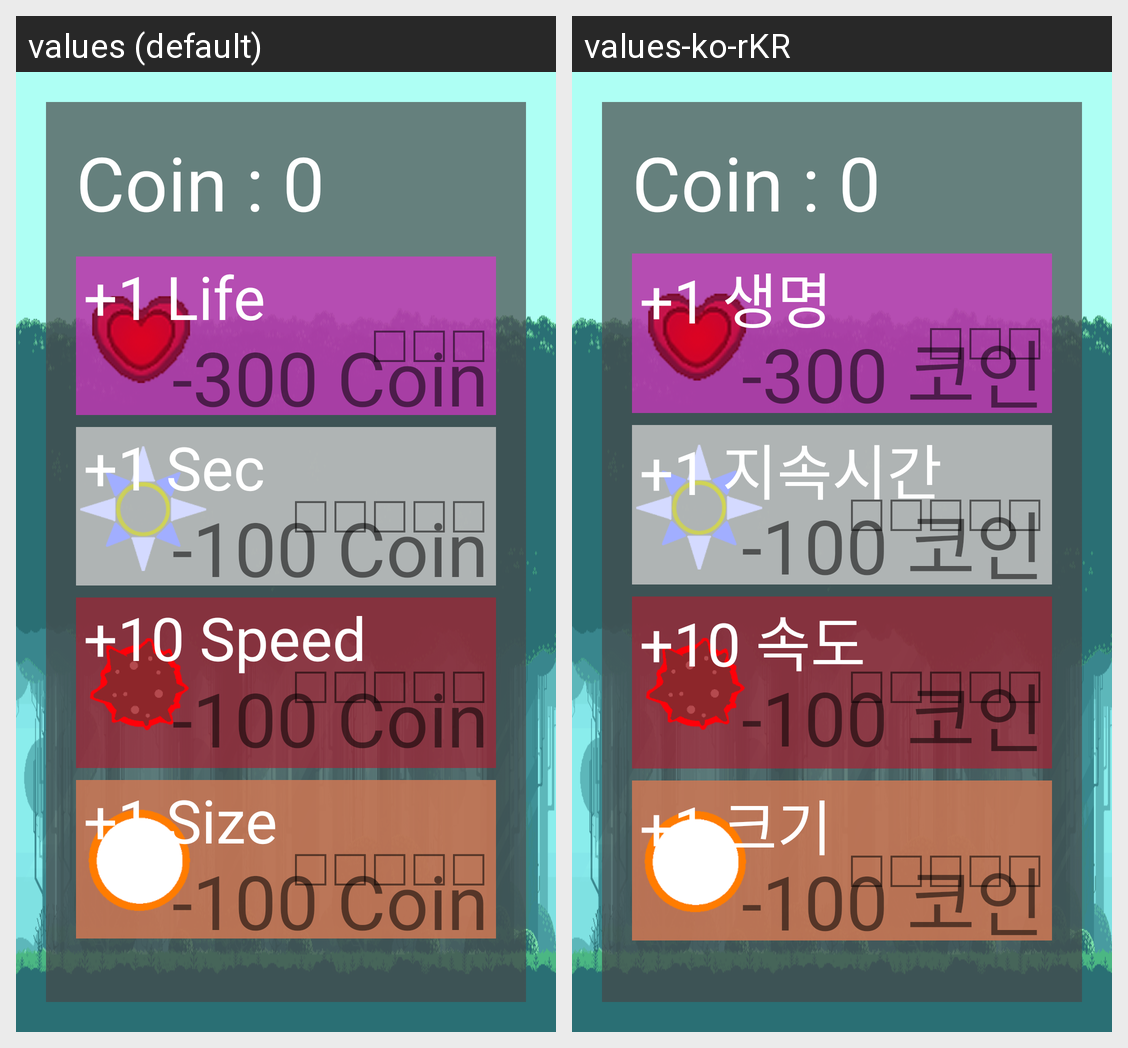

Translations of the strings shown on this Android screen, per locale in the grid:
Android screen res/layout/stats_main.xml rendered under 2 locales, left to right: values (default), values-ko-rKR. Device: Nexus 5 (rendered at 1080×1920; each locale shown at half size, 540×960, under a caption strip naming it); theme Theme.AppCompat.Light.NoActionBar.
Strings drawn on this screen, with the default value and each locale's value (text and hints the layout hard-codes, and strings that could not be matched under every locale, appear in the picture but are not listed):

coin3
  values: -300 Coin
  values-ko-rKR: -300 코인

stat1
  values: +1 Life
  values-ko-rKR: +1 생명

coin1
  values: -100 Coin
  values-ko-rKR: -100 코인

stat2
  values: +1 Sec
  values-ko-rKR: +1 지속시간

stat3
  values: +10 Speed
  values-ko-rKR: +10 속도

stat4
  values: +1 Size
  values-ko-rKR: +1 크기
